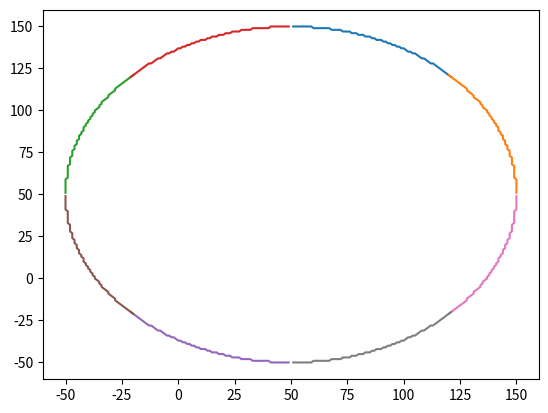

Reproduce this figure in Python.
import time
import matplotlib.pyplot as plt
r=100
x=0
y=r
m=50
n=50
ax=[]
bx=[]
cx=[]
dx=[]
ex=[]
fx=[]
gx=[]
hx=[]

ay=[]
by=[]
cy=[]
dy=[]
ey=[]
fy=[]
gy=[]
hy=[]

d = 3-2*(r)
while(x<y):
    
    if (d<0):
        
        d = d+(4*x)+6
        x=x+1
        
    else:
              
        d = d+(4*(x-y))+10
        x=x+1
        y=y-1
    ax.append(x+m)
    ay.append(y+n)
    
    bx.append(y+m)
    by.append(x+n)
    
    cx.append(-y+m)
    cy.append(x+n)
    
    dx.append(-x+m)
    dy.append(y+n)
    
    ex.append(-x+m)
    ey.append(-y+n)
    
    fx.append(-y+m)
    fy.append(-x+n)
    
    gx.append(y+m)
    gy.append(-x+n)
    
    hx.append(x+m)
    hy.append(-y+n)
    
plt.plot(ax,ay)
plt.plot(bx,by)
plt.plot(cx,cy)
plt.plot(dx,dy)
plt.plot(ex,ey)
plt.plot(fx,fy)
plt.plot(gx,gy)
plt.plot(hx,hy)
# plt.plot(hx,hy,marker = 'o', markerfacecolor = 'r')
# here for 8 points, 8parts' points are stored in 8 arrays sorted one after another
# and then 8 parts points are joined separately
    
    
    

# plt.plot(x+m,y+n)
# plt.plot(y+m,x+n)
# plt.plot(-y+m,x+n)
# plt.plot(-x+m,y+n)
# plt.plot(-x+m,-y+n)
# plt.plot(-y+m,-x+n)
# plt.plot(y+m,-x+n)
# plt.plot(x+m,-y+n)
    
    
